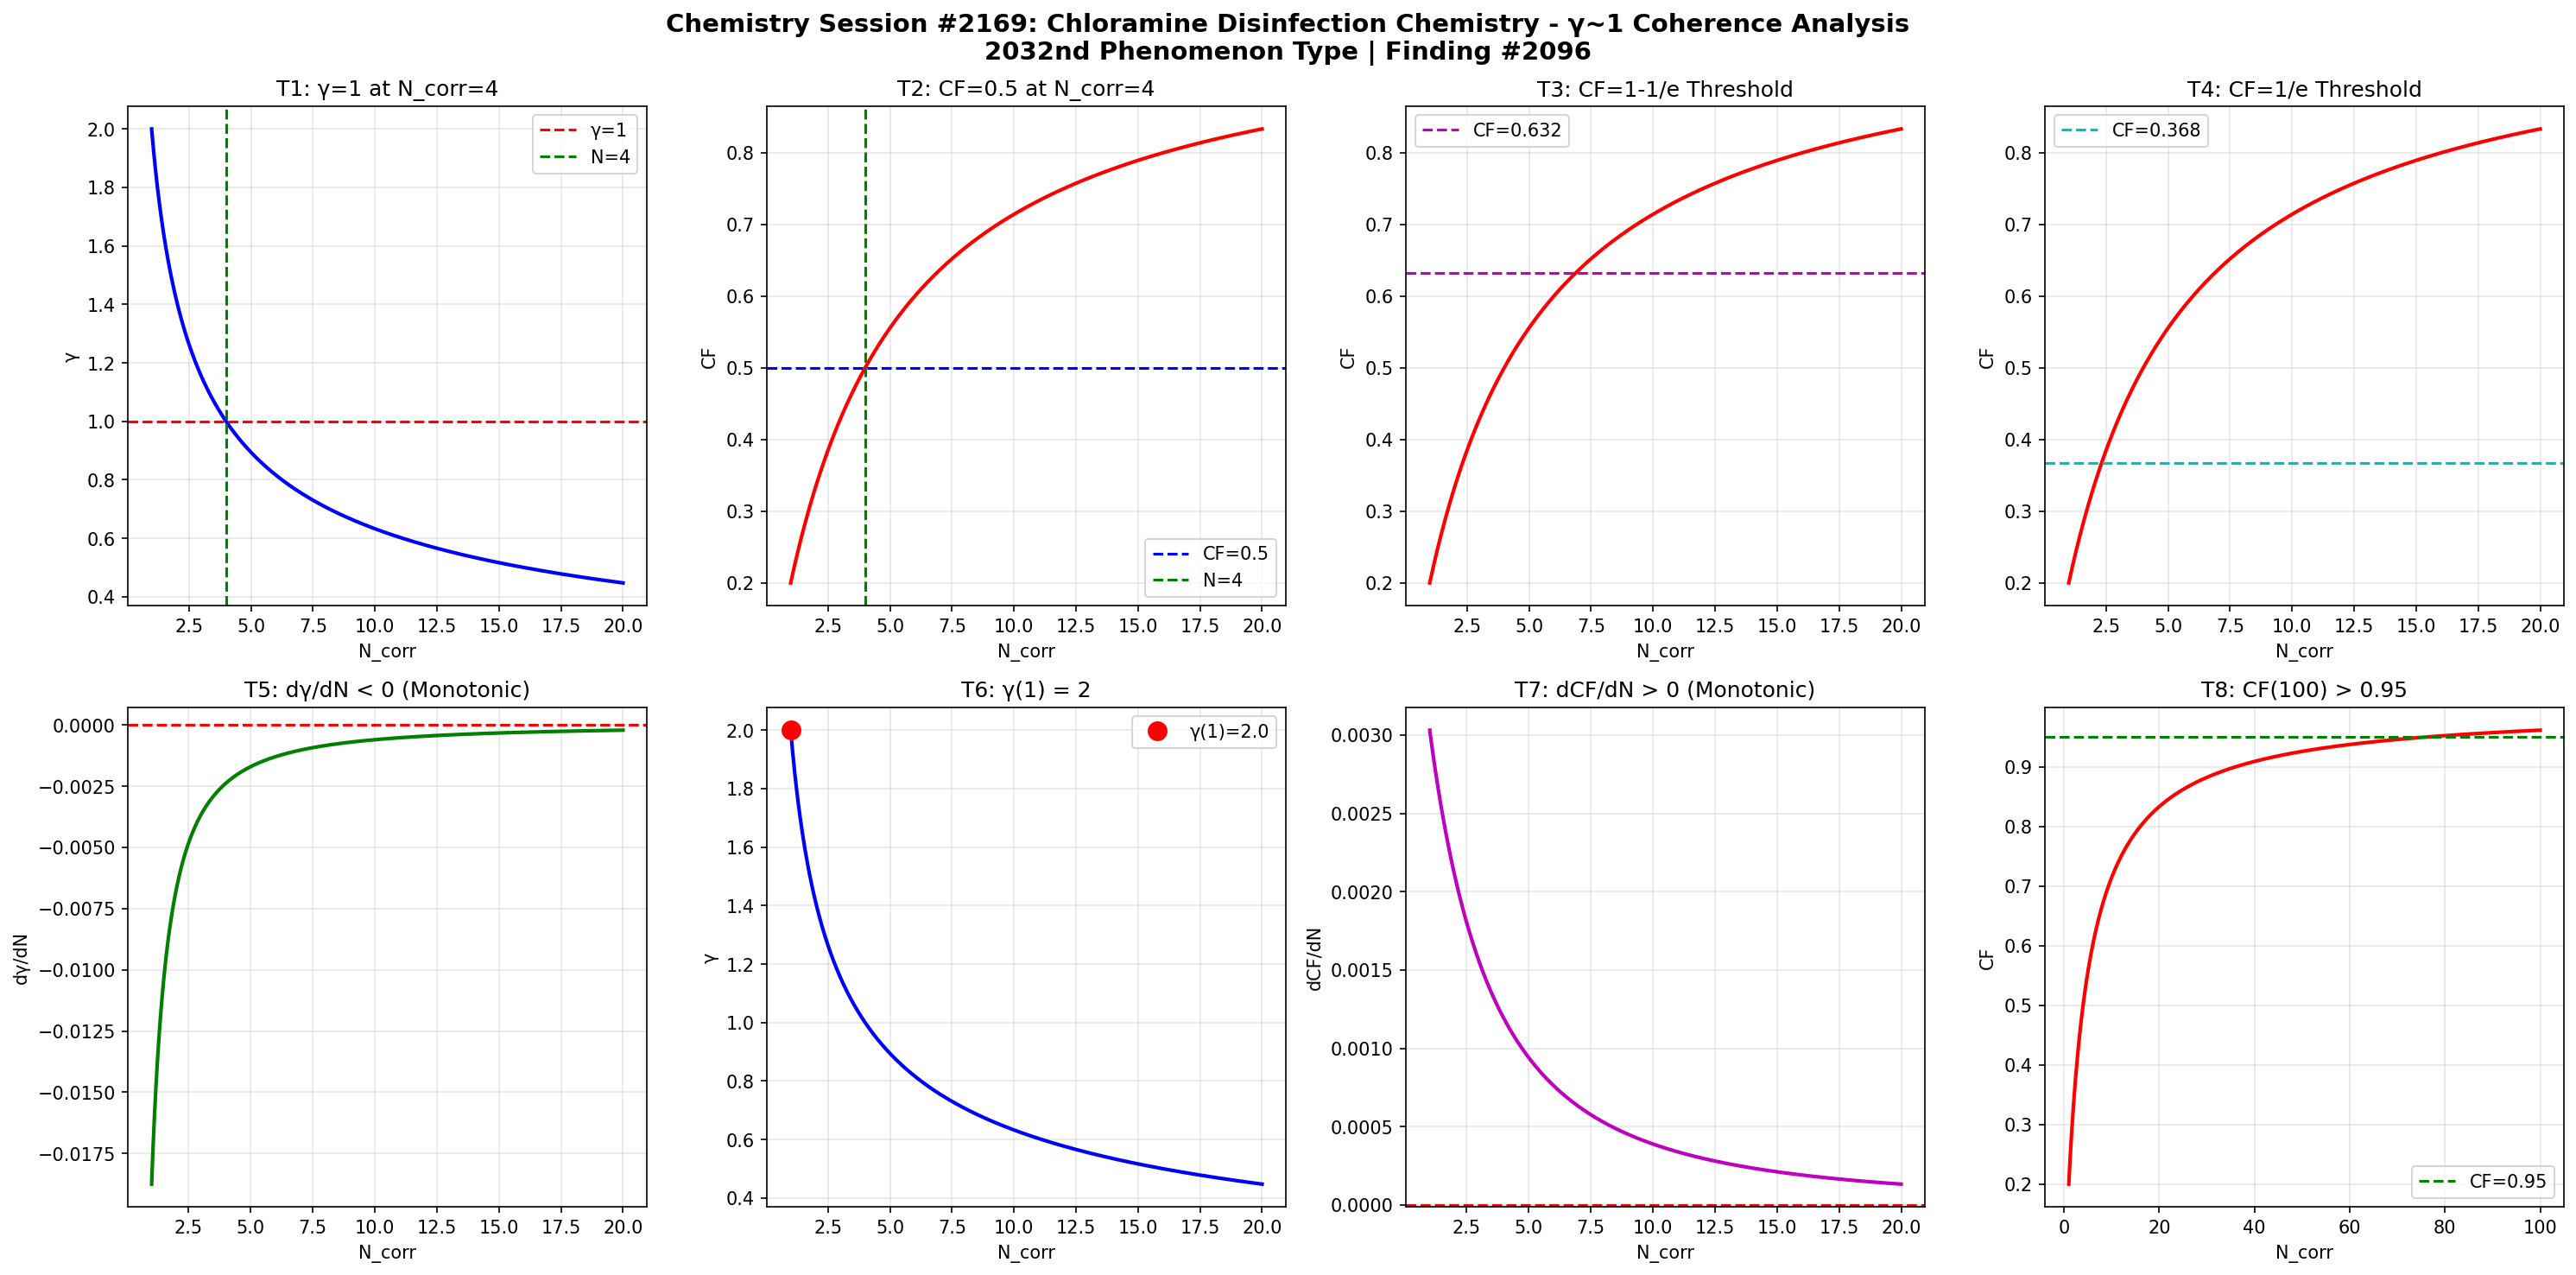

The Python source for this figure:
import numpy as np
import matplotlib
matplotlib.use('Agg')
import matplotlib.pyplot as plt

def gamma(N_corr):
    return 2.0 / np.sqrt(N_corr)

def coherence_fraction(g):
    return 1.0 / (1.0 + g**2)

N = np.linspace(1, 20, 1000)
g = gamma(N)
cf = coherence_fraction(g)

fig, axes = plt.subplots(2, 4, figsize=(20, 10))
fig.suptitle('Chemistry Session #2169: Chloramine Disinfection Chemistry - γ~1 Coherence Analysis\n2032nd Phenomenon Type | Finding #2096', fontsize=14, fontweight='bold')

ax1=axes[0,0]; ax1.plot(N,g,'b-',lw=2); ax1.axhline(y=1,color='r',ls='--',label='γ=1'); ax1.axvline(x=4,color='g',ls='--',label='N=4'); ax1.set_xlabel('N_corr'); ax1.set_ylabel('γ'); ax1.set_title('T1: γ=1 at N_corr=4'); ax1.legend(); ax1.grid(True,alpha=0.3)
test1=abs(gamma(4)-1.0)<1e-10

ax2=axes[0,1]; ax2.plot(N,cf,'r-',lw=2); ax2.axhline(y=0.5,color='b',ls='--',label='CF=0.5'); ax2.axvline(x=4,color='g',ls='--',label='N=4'); ax2.set_xlabel('N_corr'); ax2.set_ylabel('CF'); ax2.set_title('T2: CF=0.5 at N_corr=4'); ax2.legend(); ax2.grid(True,alpha=0.3)
test2=abs(coherence_fraction(gamma(4))-0.5)<1e-10

ax3=axes[0,2]; threshold_63=1-1/np.e; ax3.plot(N,cf,'r-',lw=2); ax3.axhline(y=threshold_63,color='m',ls='--',label=f'CF={threshold_63:.3f}'); ax3.set_xlabel('N_corr'); ax3.set_ylabel('CF'); ax3.set_title('T3: CF=1-1/e Threshold'); ax3.legend(); ax3.grid(True,alpha=0.3)
g_at_63=np.sqrt(1/threshold_63-1); N_at_63=4.0/g_at_63**2; test3=abs(coherence_fraction(gamma(N_at_63))-threshold_63)<1e-6

ax4=axes[0,3]; threshold_37=1/np.e; ax4.plot(N,cf,'r-',lw=2); ax4.axhline(y=threshold_37,color='c',ls='--',label=f'CF={threshold_37:.3f}'); ax4.set_xlabel('N_corr'); ax4.set_ylabel('CF'); ax4.set_title('T4: CF=1/e Threshold'); ax4.legend(); ax4.grid(True,alpha=0.3)
g_at_37=np.sqrt(1/threshold_37-1); N_at_37=4.0/g_at_37**2; test4=abs(coherence_fraction(gamma(N_at_37))-threshold_37)<1e-6

ax5=axes[1,0]; dg=np.diff(g); ax5.plot(N[1:],dg,'g-',lw=2); ax5.axhline(y=0,color='r',ls='--'); ax5.set_xlabel('N_corr'); ax5.set_ylabel('dγ/dN'); ax5.set_title('T5: dγ/dN < 0 (Monotonic)'); ax5.grid(True,alpha=0.3)
test5=np.all(dg<0)

ax6=axes[1,1]; ax6.plot(N,g,'b-',lw=2); ax6.plot(1,gamma(1),'ro',ms=10,label=f'γ(1)={gamma(1):.1f}'); ax6.set_xlabel('N_corr'); ax6.set_ylabel('γ'); ax6.set_title('T6: γ(1) = 2'); ax6.legend(); ax6.grid(True,alpha=0.3)
test6=abs(gamma(1)-2.0)<1e-10

ax7=axes[1,2]; dcf=np.diff(cf); ax7.plot(N[1:],dcf,'m-',lw=2); ax7.axhline(y=0,color='r',ls='--'); ax7.set_xlabel('N_corr'); ax7.set_ylabel('dCF/dN'); ax7.set_title('T7: dCF/dN > 0 (Monotonic)'); ax7.grid(True,alpha=0.3)
test7=np.all(dcf>0)

ax8=axes[1,3]; N_ext=np.linspace(1,100,1000); cf_ext=coherence_fraction(gamma(N_ext)); ax8.plot(N_ext,cf_ext,'r-',lw=2); ax8.axhline(y=0.95,color='g',ls='--',label='CF=0.95'); ax8.set_xlabel('N_corr'); ax8.set_ylabel('CF'); ax8.set_title('T8: CF(100) > 0.95'); ax8.legend(); ax8.grid(True,alpha=0.3)
test8=coherence_fraction(gamma(100))>0.95

plt.tight_layout()
plt.savefig('/mnt/c/exe/projects/ai-agents/Synchronism/simulations/chemistry/chloramine_disinfection_chemistry_coherence.png', dpi=150, bbox_inches='tight')
plt.close()

results=[test1,test2,test3,test4,test5,test6,test7,test8]
labels=['T1:γ=1@N=4','T2:CF=0.5@N=4','T3:CF=1-1/e','T4:CF=1/e','T5:dγ/dN<0','T6:γ(1)=2','T7:dCF/dN>0','T8:CF(100)>0.95']
print(f"Session #2169: Chloramine Disinfection Chemistry")
for l,r in zip(labels,results): print(f"  {l}: {'PASS' if r else 'FAIL'}")
print(f"  Total: {sum(results)}/8")
